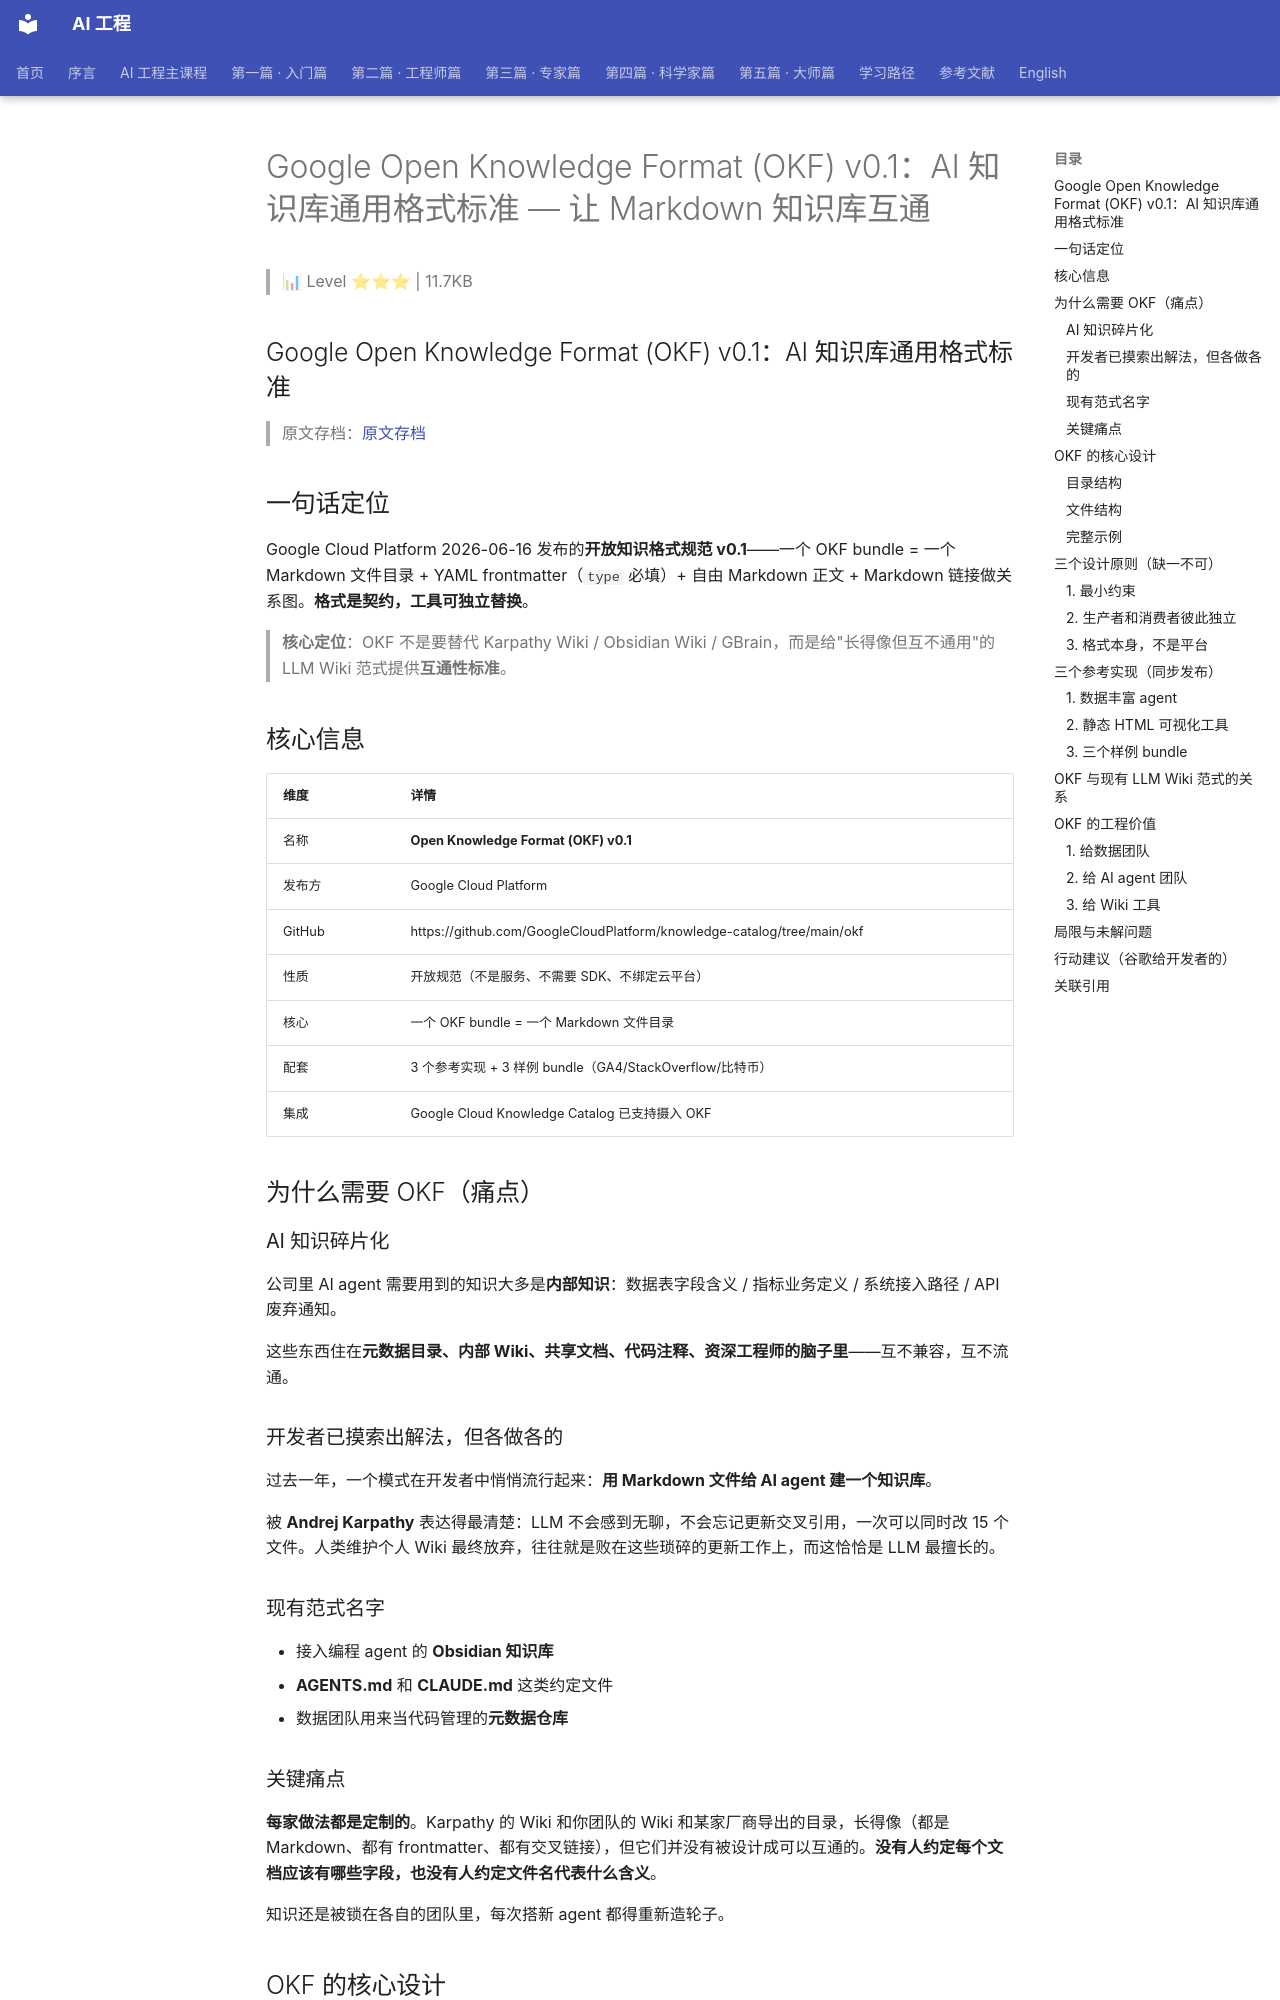

repository: QianJinGuo/wiki-book · page: ch06/010-google-open-knowledge-format-okf-v0-1-ai-markdown.html · generator: mkdocs

# Google Open Knowledge Format (OKF) v0.1：AI 知识库通用格式标准 — 让 Markdown 知识库互通

> 📊 Level ⭐⭐⭐ | 11.7KB

## Google Open Knowledge Format (OKF) v0.1：AI 知识库通用格式标准

> 原文存档：[原文存档](https://mp.weixin.qq.com/s/nhF1cy_lIQukq_niVFvRCA)

## 一句话定位

Google Cloud Platform 2026-06-16 发布的**开放知识格式规范 v0.1**——一个 OKF bundle = 一个 Markdown 文件目录 + YAML frontmatter（`type` 必填）+ 自由 Markdown 正文 + Markdown 链接做关系图。**格式是契约，工具可独立替换**。

> **核心定位**：OKF 不是要替代 Karpathy Wiki / Obsidian Wiki / GBrain，而是给"长得像但互不通用"的 LLM Wiki 范式提供**互通性标准**。

## 核心信息

| 维度 | 详情 |
|------|------|
| 名称 | **Open Knowledge Format (OKF) v0.1** |
| 发布方 | Google Cloud Platform |
| GitHub | https://github.com/GoogleCloudPlatform/knowledge-catalog/tree/main/okf |
| 性质 | 开放规范（不是服务、不需要 SDK、不绑定云平台） |
| 核心 | 一个 OKF bundle = 一个 Markdown 文件目录 |
| 配套 | 3 个参考实现 + 3 样例 bundle（GA4/StackOverflow/比特币） |
| 集成 | Google Cloud Knowledge Catalog 已支持摄入 OKF |

## 为什么需要 OKF（痛点）

### AI 知识碎片化

公司里 AI agent 需要用到的知识大多是**内部知识**：数据表字段含义 / 指标业务定义 / 系统接入路径 / API 废弃通知。

这些东西住在**元数据目录、内部 Wiki、共享文档、代码注释、资深工程师的脑子里**——互不兼容，互不流通。

### 开发者已摸索出解法，但各做各的

过去一年，一个模式在开发者中悄悄流行起来：**用 Markdown 文件给 AI agent 建一个知识库**。

被 **Andrej Karpathy** 表达得最清楚：LLM 不会感到无聊，不会忘记更新交叉引用，一次可以同时改 15 个文件。人类维护个人 Wiki 最终放弃，往往就是败在这些琐碎的更新工作上，而这恰恰是 LLM 最擅长的。

### 现有范式名字

- 接入编程 agent 的 **Obsidian 知识库**
- **AGENTS.md** 和 **CLAUDE.md** 这类约定文件
- 数据团队用来当代码管理的**元数据仓库**

### 关键痛点

**每家做法都是定制的**。Karpathy 的 Wiki 和你团队的 Wiki 和某家厂商导出的目录，长得像（都是 Markdown、都有 frontmatter、都有交叉链接），但它们并没有被设计成可以互通的。**没有人约定每个文档应该有哪些字段，也没有人约定文件名代表什么含义**。

知识还是被锁在各自的团队里，每次搭新 agent 都得重新造轮子。

## OKF 的核心设计

### 目录结构

一个 OKF bundle 就是一个 Markdown 文件目录，每个文件代表一个概念（数据表 / 数据集 / 指标 / 操作手册 / API 等），文件路径就是这个概念的**唯一标识**。

```
sales/
├── index.md
├── datasets/
│   └── orders_db.md
├── tables/
│   ├── orders.md
│   └── customers.md
└── metrics/
    └── weekly_active_users.md
```
